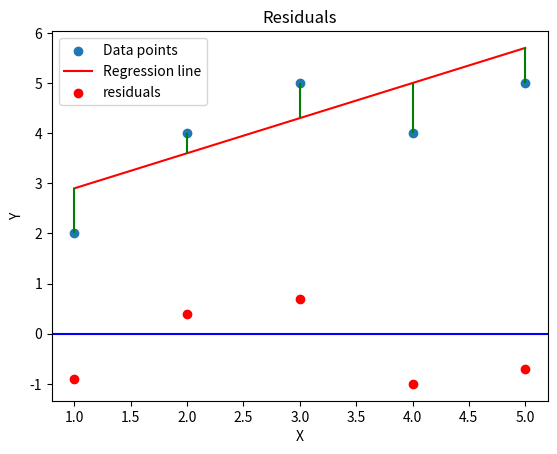

Write Python code to recreate this figure.
import numpy as np
import matplotlib.pyplot as plt

x = np.array([1, 2, 3, 4, 5])
y = np.array([2, 4, 5, 4, 5])

combined_data = np.array(list(zip(x, y)))
print(combined_data)

plt.scatter(x, y, label = "Data points")

plt.plot(x, 0.7 * x + 2.2, color = 'red', label = "Regression line")
plt.xlabel("X")
plt.ylabel("Y")
plt.title("Linear Regression Fit")
plt.legend()

y_hat = 0.7 * x + 2.2
residuals = y - y_hat
residual_sum = np.sum(residuals)
print(residual_sum) # -1.5000000000000004

# Draws vertical lines to residuals
plt.vlines(x, y, y_hat, color='g')

# Mean Absolute Error (MAE)
print(np.sum(abs(y - y_hat)) / len(x)) # 0.7400000000000001

# Mean Squared Error (MSE)
print(np.sum((y - y_hat) ** 2) / len(x)) # 0.5900000000000002

# Root Mean Squared Error
print(np.sqrt(np.sum((y - y_hat) ** 2) / len(x))) # 0.768114574786861

plt.show()

# Residual Plot
plt.scatter(x, residuals, color = "red", label = "residuals")
# Plot a straight line
plt.axhline(y=0, color='b', linestyle='-')
plt.title("Residuals")
plt.xlabel("X")
plt.ylabel("Y")
plt.legend()
plt.show()